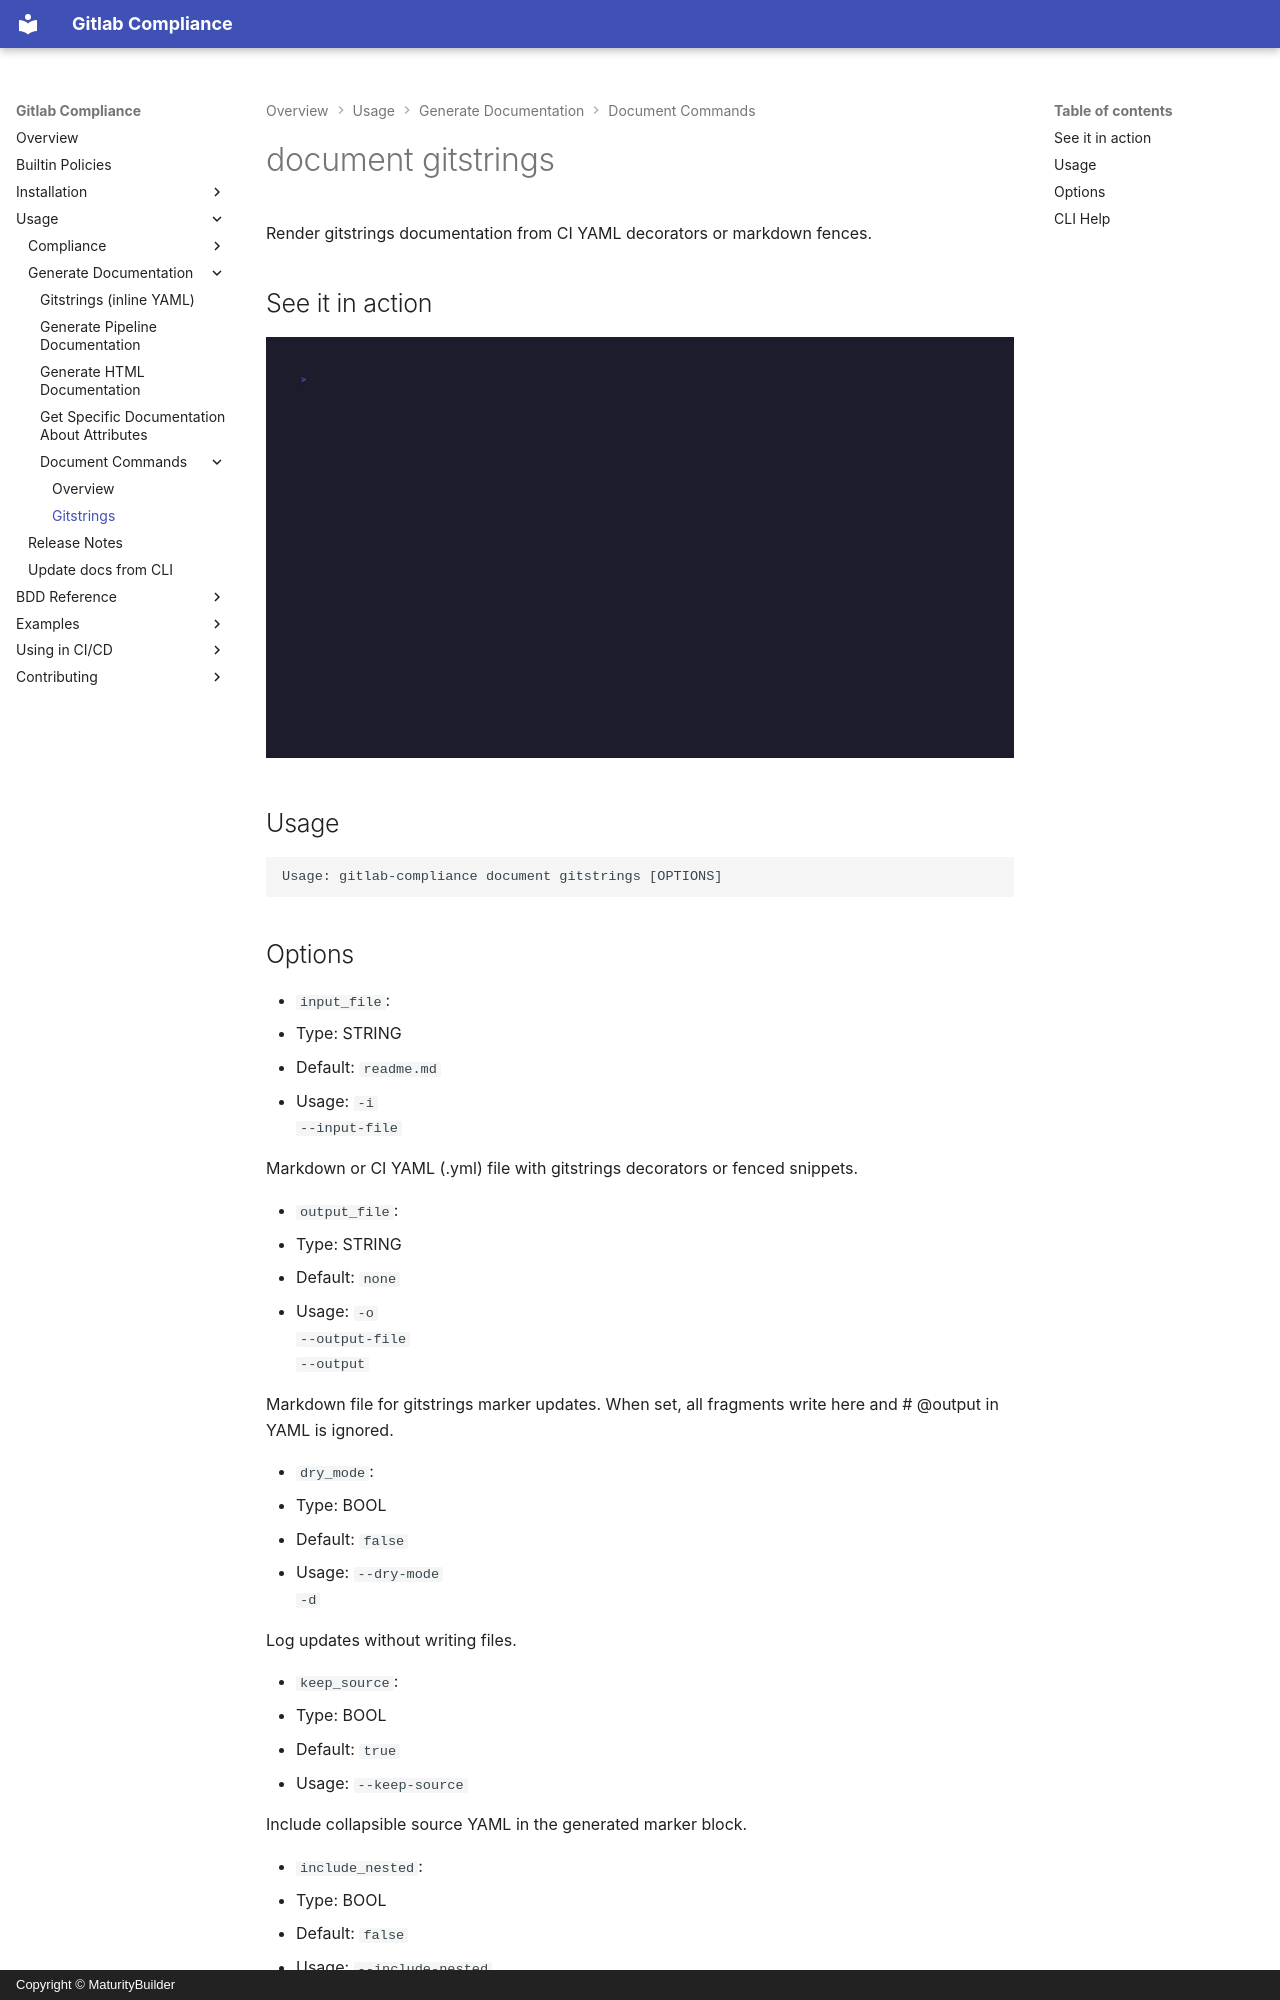

repository: MaturityBuilder/gitlab-compliance · page: usage/reference/document-gitstrings/index.html · generator: mkdocs · copyright: Copyright © MaturityBuilder

# document gitstrings

Render gitstrings documentation from CI YAML decorators or markdown fences.

<!-- MANUAL DOCS:START -->

## See it in action

![gitlab-compliance document gitstrings](../../demos/gifs/document-gitstrings.gif)

<!-- MANUAL DOCS:END -->












## Usage

```
Usage: gitlab-compliance document gitstrings [OPTIONS]
```

## Options
* `input_file`:
  * Type: STRING
  * Default: `readme.md`
  * Usage: `-i
--input-file`

  Markdown or CI YAML (.yml) file with gitstrings decorators or fenced snippets.

* `output_file`:
  * Type: STRING
  * Default: `none`
  * Usage: `-o
--output-file
--output`

  Markdown file for gitstrings marker updates. When set, all fragments write here and # @output in YAML is ignored.

* `dry_mode`:
  * Type: BOOL
  * Default: `false`
  * Usage: `--dry-mode
-d`

  Log updates without writing files.

* `keep_source`:
  * Type: BOOL
  * Default: `true`
  * Usage: `--keep-source`

  Include collapsible source YAML in the generated marker block.

* `include_nested`:
  * Type: BOOL
  * Default: `false`
  * Usage: `--include-nested`

  Walk nested local: includes on disk when documenting @render includes (-i must be .yml). Does not fetch project, component, remote, or template trees.

* `max_include_depth`:
  * Type: INT
  * Default: `none`
  * Usage: `--max-include-depth`

  Max local include nesting depth from the root file (omit for unlimited).

* `help`:
  * Type: BOOL
  * Default: `false`
  * Usage: `--help`

  Show this message and exit.
